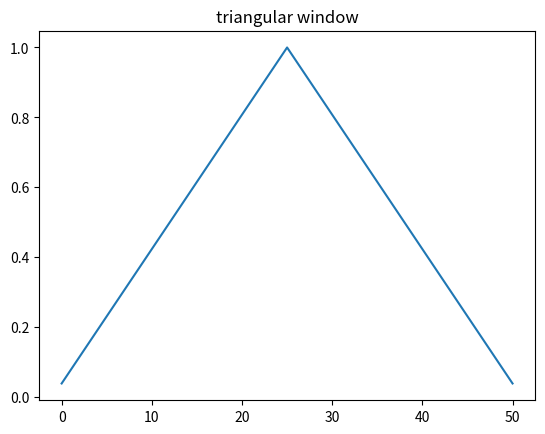
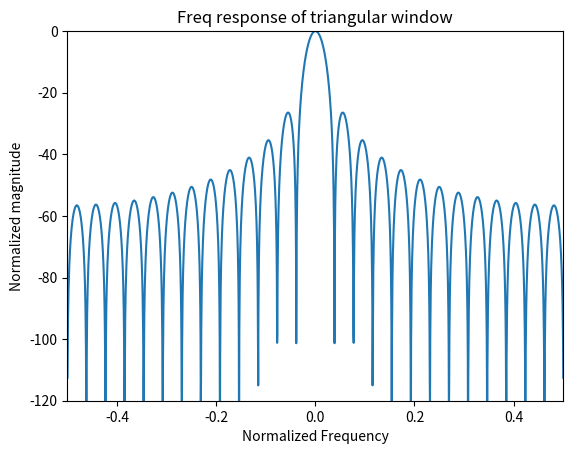

The matplotlib source for these figures, in order:
from scipy import signal
import matplotlib.pyplot as plt
import numpy as np
from scipy.fftpack import fft, fftshift

#51 point triangular window(Impulse Response)
window = signal.windows.triang(51)

plt.plot(window)
plt.title("triangular window")

#Frequency Response
plt.figure()

A = fft(window,2048)/(len(window)/2.0)
hz = np.linspace(-0.5,0.5,len(A))
response = 20*np.log10(np.abs(fftshift(A/abs(A).max())))

plt.plot(hz,response)
plt.axis([-0.5,0.5,-120,0])
plt.title('Freq response of triangular window')
plt.ylabel('Normalized magnitude')
plt.xlabel('Normalized Frequency')

plt.show()

